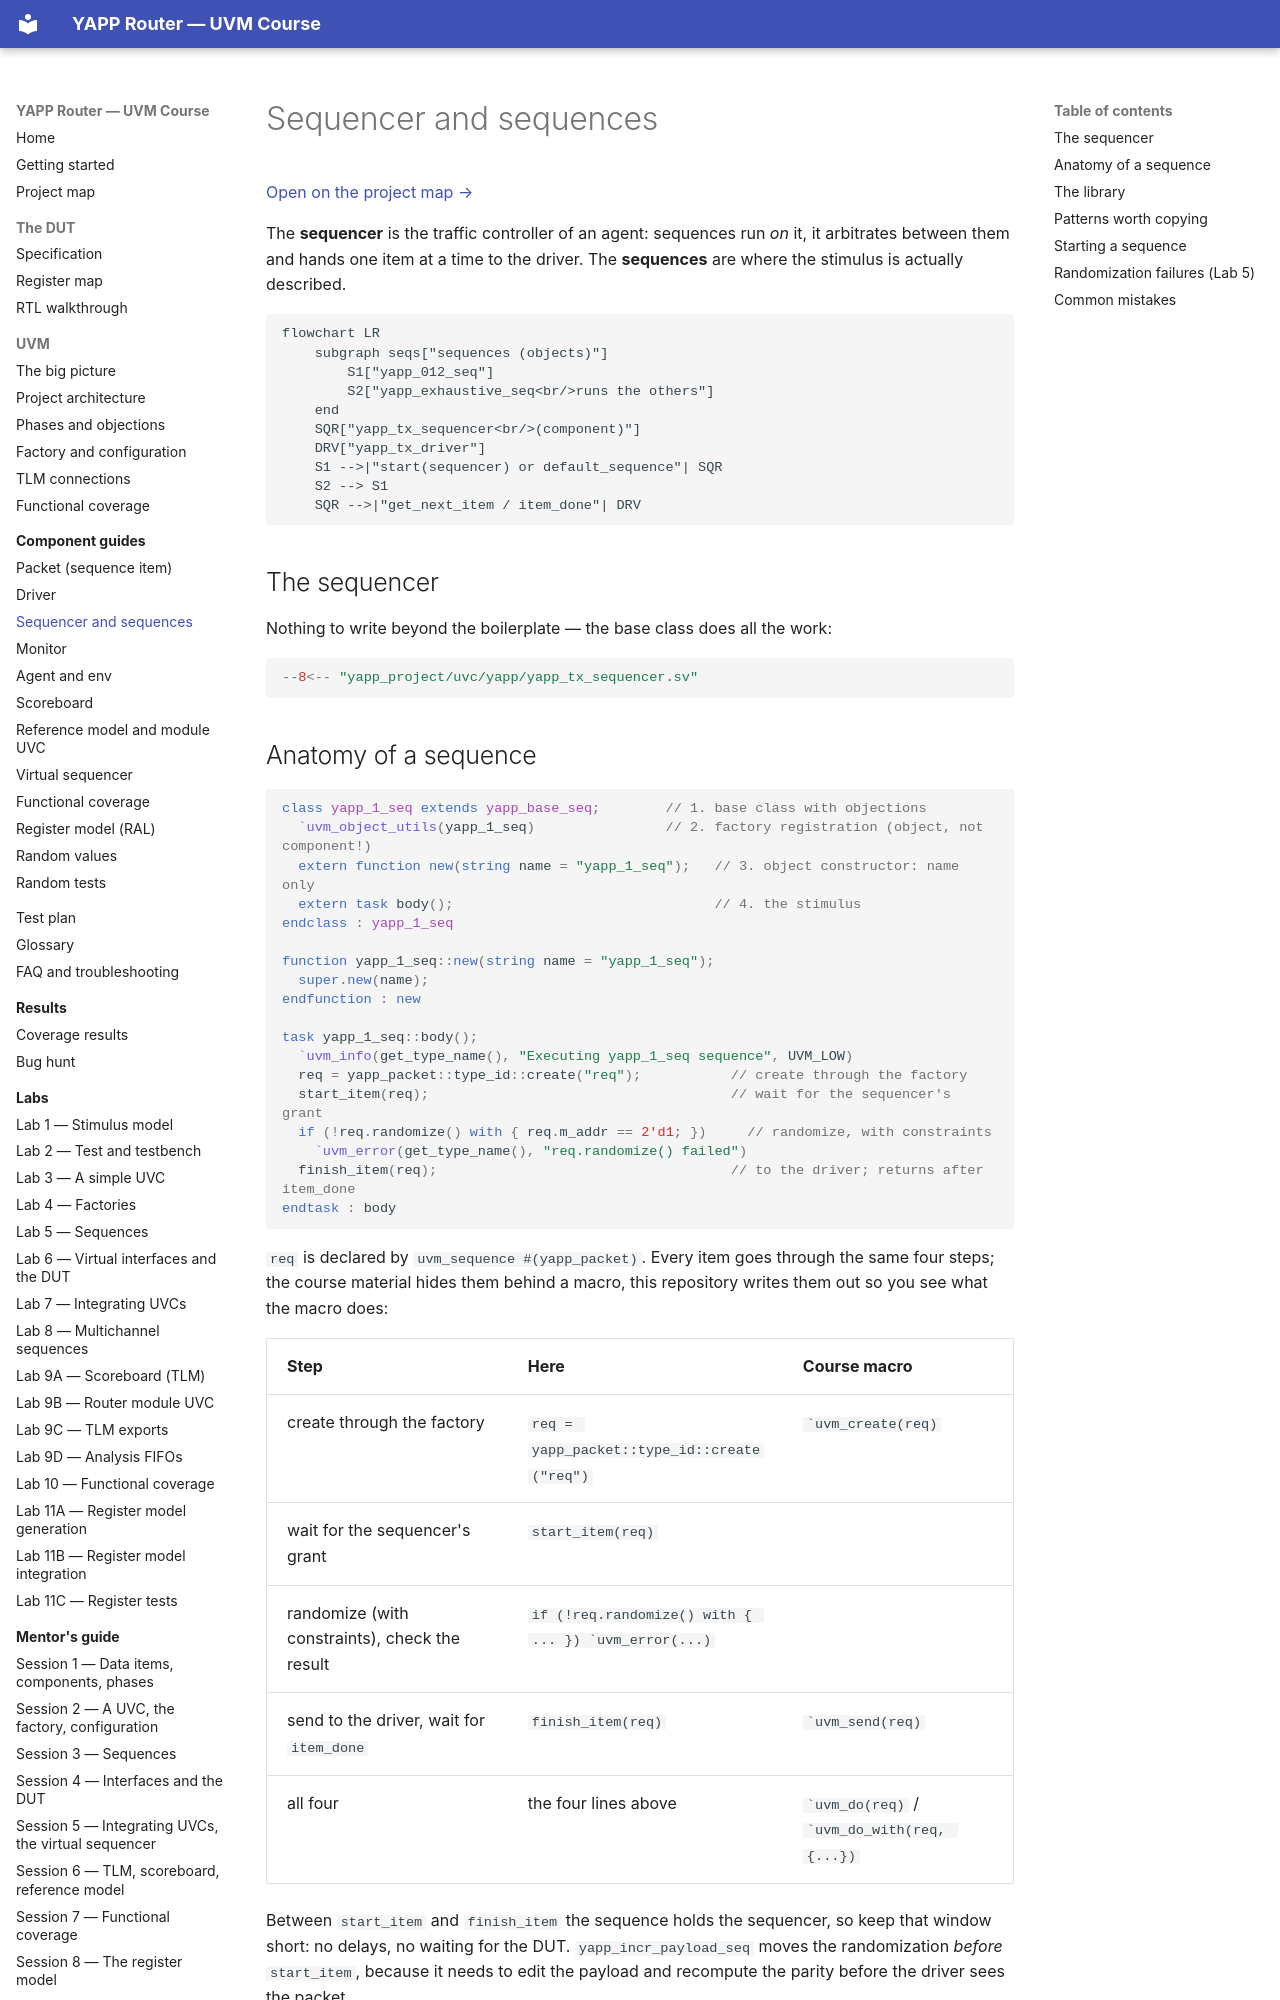

repository: tamirgabgab/Qcom-Mentoring · page: components/sequences/index.html · generator: mkdocs

# Sequencer and sequences

[Open on the project map →](../project-map.md#view=classes&node=cls:yapp_base_seq){ .pm-link }


The **sequencer** is the traffic controller of an agent: sequences run *on* it,
it arbitrates between them and hands one item at a time to the driver. The
**sequences** are where the stimulus is actually described.

```mermaid
flowchart LR
    subgraph seqs["sequences (objects)"]
        S1["yapp_012_seq"]
        S2["yapp_exhaustive_seq<br/>runs the others"]
    end
    SQR["yapp_tx_sequencer<br/>(component)"]
    DRV["yapp_tx_driver"]
    S1 -->|"start(sequencer) or default_sequence"| SQR
    S2 --> S1
    SQR -->|"get_next_item / item_done"| DRV
```

## The sequencer

Nothing to write beyond the boilerplate — the base class does all the work:

```systemverilog
--8<-- "yapp_project/uvc/yapp/yapp_tx_sequencer.sv"
```
